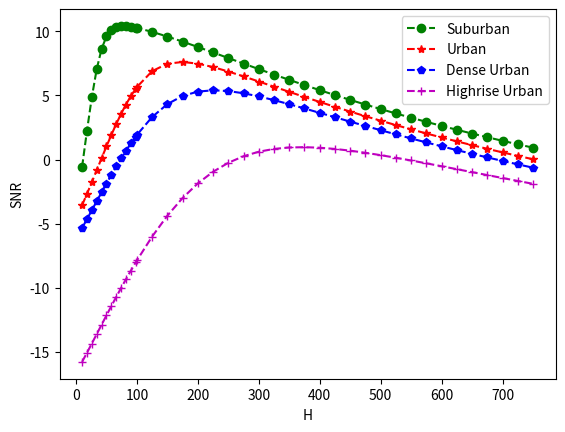

Reproduce this figure in Python.
import numpy as np
import matplotlib.pyplot as plt

alpha = np.array([0.1, 0.3, 0.5, 0.5])
beta = np.array([750, 500, 300, 300])
gamma = np.array([8, 15, 20, 47])
neta_L = np.array([0.1, 1, 1.6, 2.3])
neta_NL = np.array([21, 20, 23, 34])
symbol = ['b--*', 'r:', 'g--+', 'c--o']
D = 250

H = np.concatenate((np.arange(10, 101, 8), np.arange(100, 3 * D + 1, 25)))

C_a = np.array([
    [9.34e-1, 2.30e-1, -2.25e-3, 1.86e-5],
    [1.97e-2, 2.440e-3, 6.58e-6, 0],
    [-1.24e-4, -3.34e-6, 0, 0],
    [2.73e-7, 0, 0, 0]
])

C_b = np.array([
    [1.17e+0, -7.56e-2, 1.98e-3, -1.78e-5],
    [-5.79e-3, 1.81e-4, -1.65e-6, 0],
    [1.73e-5, -2.02e-7, 0, 0],
    [-2.00e-8, 0, 0, 0]
])

cof_a = np.zeros(4)
cof_b = np.zeros(4)

a_mat = np.zeros((4, 10))
b_mat = np.zeros((4, 10))

for f in range(4):
    k = 0
    for i in range(4):
        for j in range(4 - i):
            k += 1
            a_mat[f, k - 1] = C_a[i, j] * ((alpha[f] * beta[f]) ** i * (gamma[f] ** j))
            b_mat[f, k - 1] = C_b[i, j] * ((alpha[f] * beta[f]) ** i * (gamma[f] ** j))

for f in range(4):
    for i in range(a_mat.shape[1]):
        cof_a[f] += a_mat[f, i]

    for i in range(b_mat.shape[1]):
        cof_b[f] += b_mat[f, i]

Approx1 = np.zeros((4, H.shape[0]))
fr = 6e9
Cs = 3e8
No = 1e-13
Pw = 5e-3

log_alpha_NL = np.zeros(len(H))
log_alpha_L = np.zeros(len(H))
t = np.zeros(len(H))
alpha_L = np.zeros(len(H))
alpha_NL = np.zeros(len(H))
alpha_1 = np.zeros(len(H))
Approx1 = np.zeros((4, len(H)))
for f in range(4):
    for j in range(H.shape[0]):
        theta1 = np.rad2deg(np.arctan(H[j] / D))
        t = 1 / (1 + (cof_a[f] * np.exp(-cof_b[f] * (theta1 - cof_a[f]))))
        theta1 = np.degrees(np.arctan(H[j] / D))
        d1 = np.sqrt(H[j]**2 + D**2)
        log_alpha_NL[j] = 20 * np.log10(d1) + 20 * np.log10(4 * fr * np.pi / Cs) + neta_NL[f]
        log_alpha_L[j] = 20 * np.log10(d1) + 20 * np.log10(4 * fr * np.pi / Cs) + neta_L[f]
        alpha_L[j] = 1 / 10**(log_alpha_L[j] / 10)
        alpha_NL[j] = 1 / 10**(log_alpha_NL[j] / 10)
        alpha_1[j] = alpha_L[j] * t + alpha_NL[j] * (1 - t)
        l_gain = alpha_1[j] * Pw / No
        snr_db=10*np.log10(l_gain)
        Approx1[f, j] = snr_db

plt.plot(H, Approx1[0, :], 'g--o', label='Suburban')
plt.plot(H, Approx1[1, :], 'r--*', label='Urban')
plt.plot(H, Approx1[2, :], 'b--p', label='Dense Urban')
plt.plot(H, Approx1[3, :], 'm--+', label='Highrise Urban')
plt.xlabel('H')
plt.ylabel('SNR')
plt.legend()
plt.show()